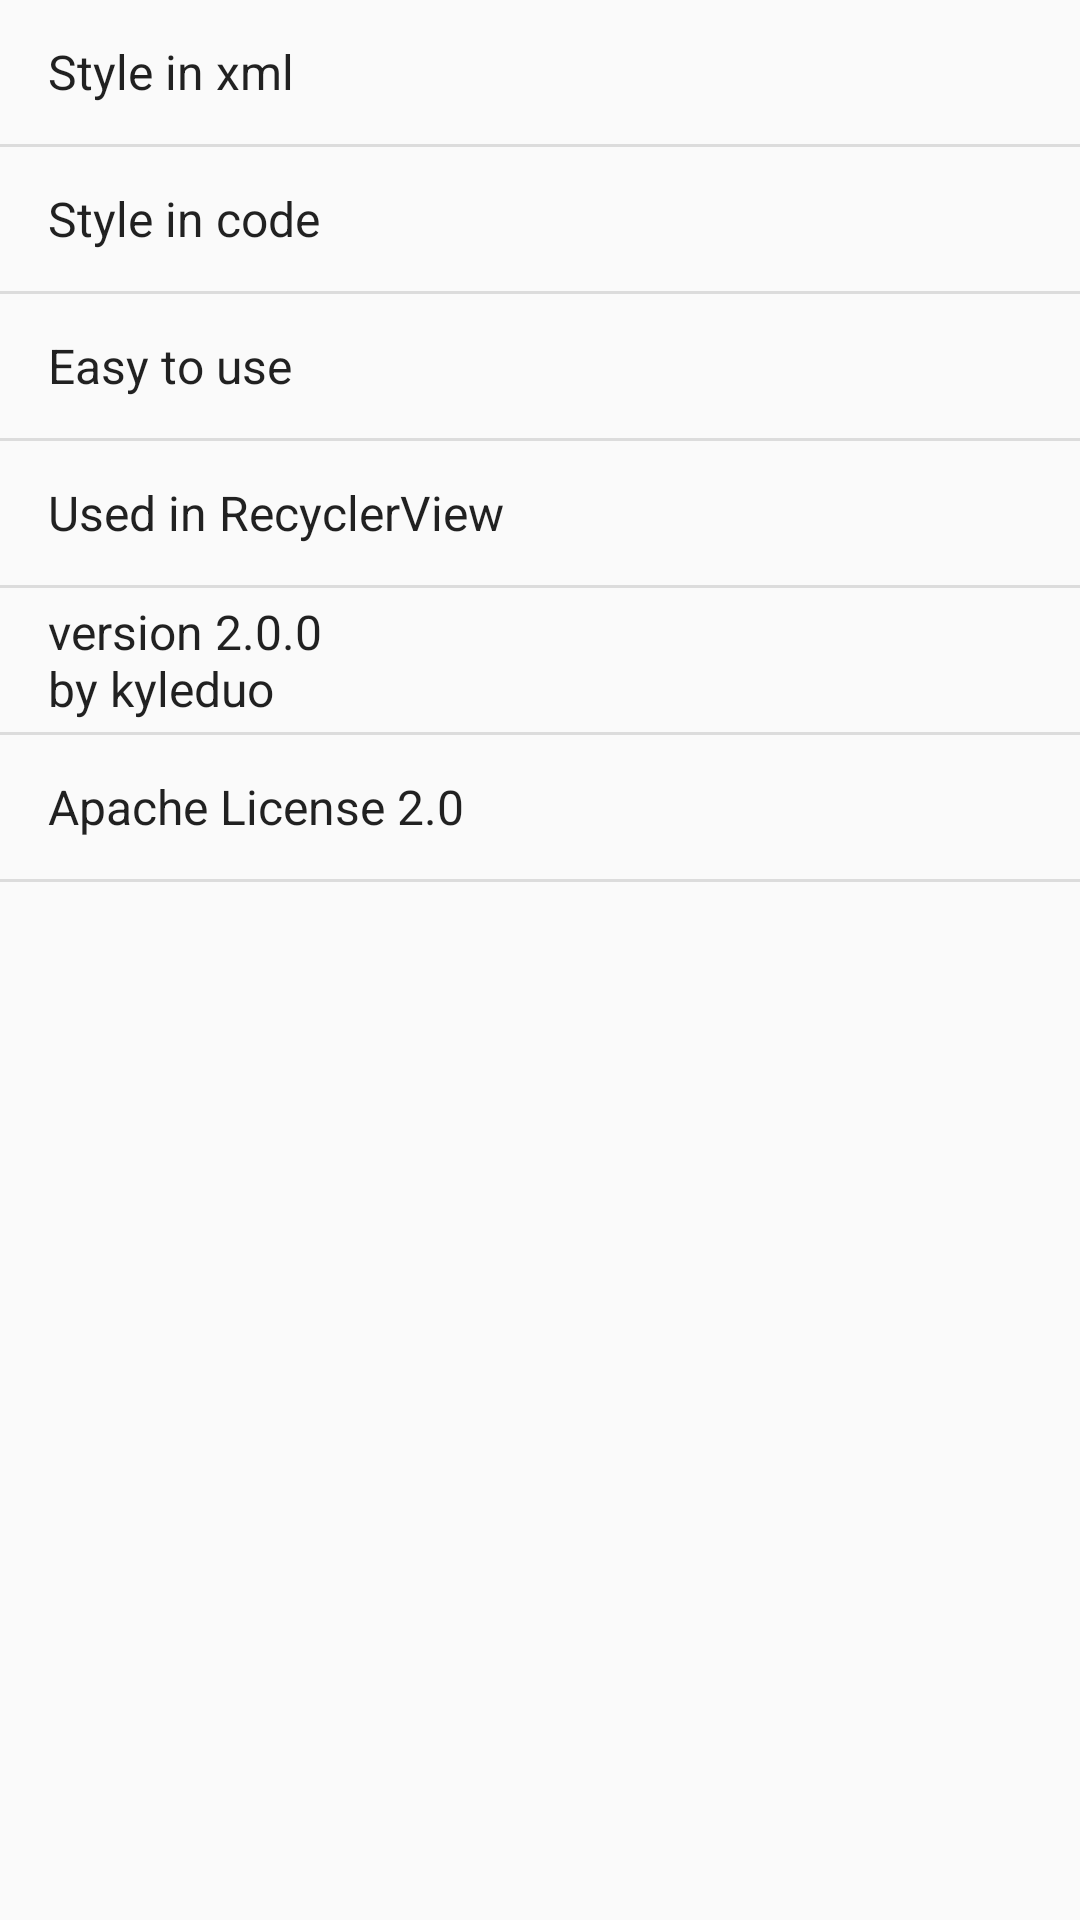

Android layout source for this screen:
<!-- AndroidManifest.xml: application theme AppTheme -->
<!-- res/layout/activity_main.xml -->
<LinearLayout xmlns:android="http://schemas.android.com/apk/res/android"
    xmlns:app="http://schemas.android.com/apk/res-auto"
    xmlns:tools="http://schemas.android.com/tools"
    android:layout_width="match_parent"
    android:layout_height="match_parent"
    android:background="#fafafa"
    android:orientation="vertical">

    <ListView
        android:id="@+id/list"
        android:layout_width="match_parent"
        android:layout_height="match_parent"
        android:entries="@array/contents"/>

</LinearLayout>
<!-- resources referenced by this layout -->
<resources>
  <string-array name="contents">
          <item>@string/title_activity_style</item>
          <item>@string/title_activity_style_in_code</item>
          <item>@string/title_activity_use</item>
          <item>@string/title_activity_recycler_view</item>
          <item>@string/copyright</item>
          <item>@string/license</item>
      </string-array>
  <style name="AppTheme" parent="Theme.AppCompat.Light.DarkActionBar">
          
          <item name="colorPrimary">@color/colorPrimary</item>
          <item name="colorPrimaryDark">@color/colorPrimaryDark</item>
          <item name="colorAccent">@color/colorAccent</item>
      </style>
  <string name="title_activity_style">Style in xml</string>
  <string name="title_activity_style_in_code">Style in code</string>
  <string name="title_activity_use">Easy to use</string>
  <string name="title_activity_recycler_view">Used in RecyclerView</string>
  <string name="copyright">version <b>2.0.0</b>\nby <b>kyleduo</b></string>
  <string name="license">Apache License 2.0</string>
  <!-- not gathered from this repository: default colours our renderer supplied (Android Studio template values) -->
  <color name="colorPrimary">#FF6200EE</color>
  <color name="colorPrimaryDark">#FF3700B3</color>
  <color name="colorAccent">#FF03DAC5</color>
</resources>
